Dataset: database (GitHub, Cirtoyt/rock-paper-scissors-CCN-AI). Classes: paper, rock, scissors.

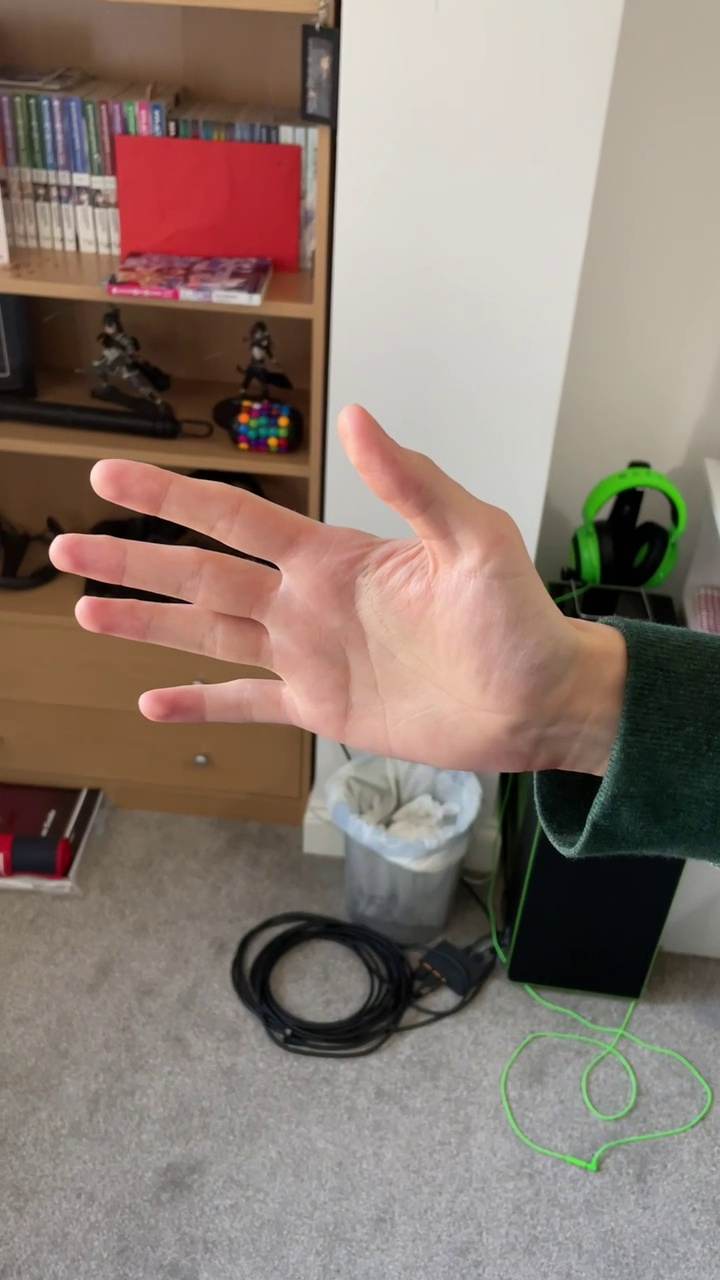
Label: paper

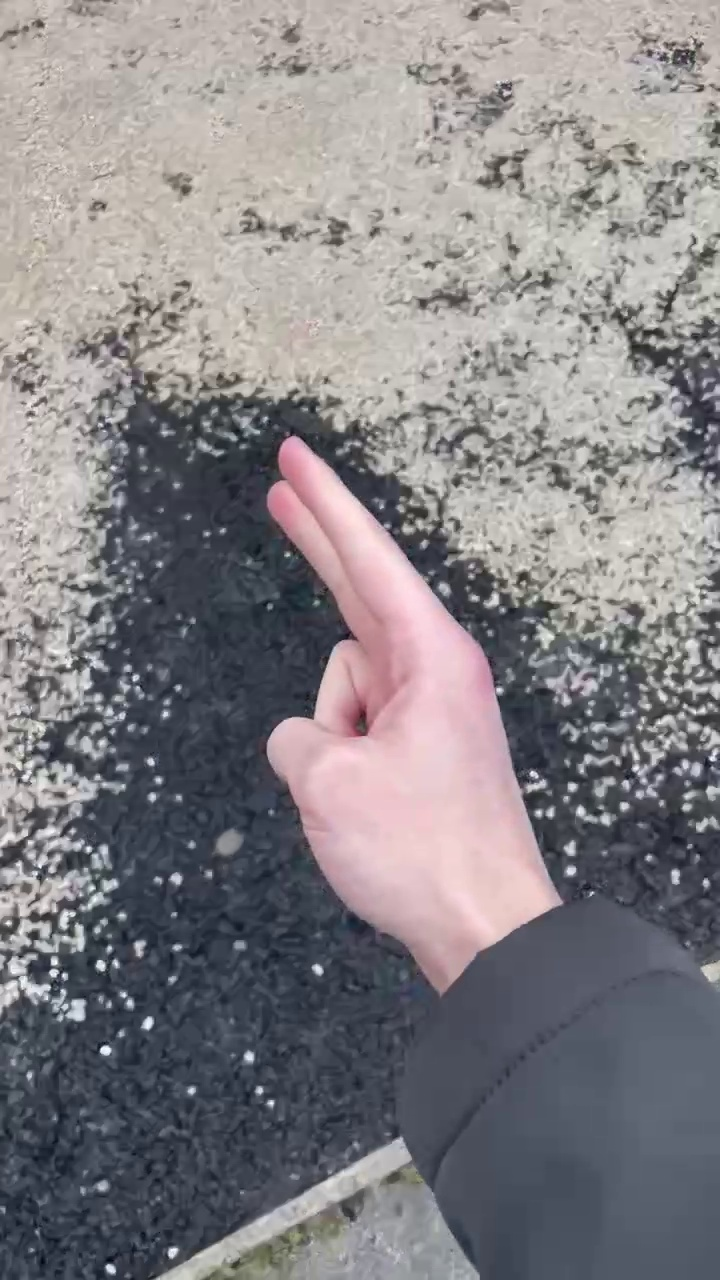
Label: scissors

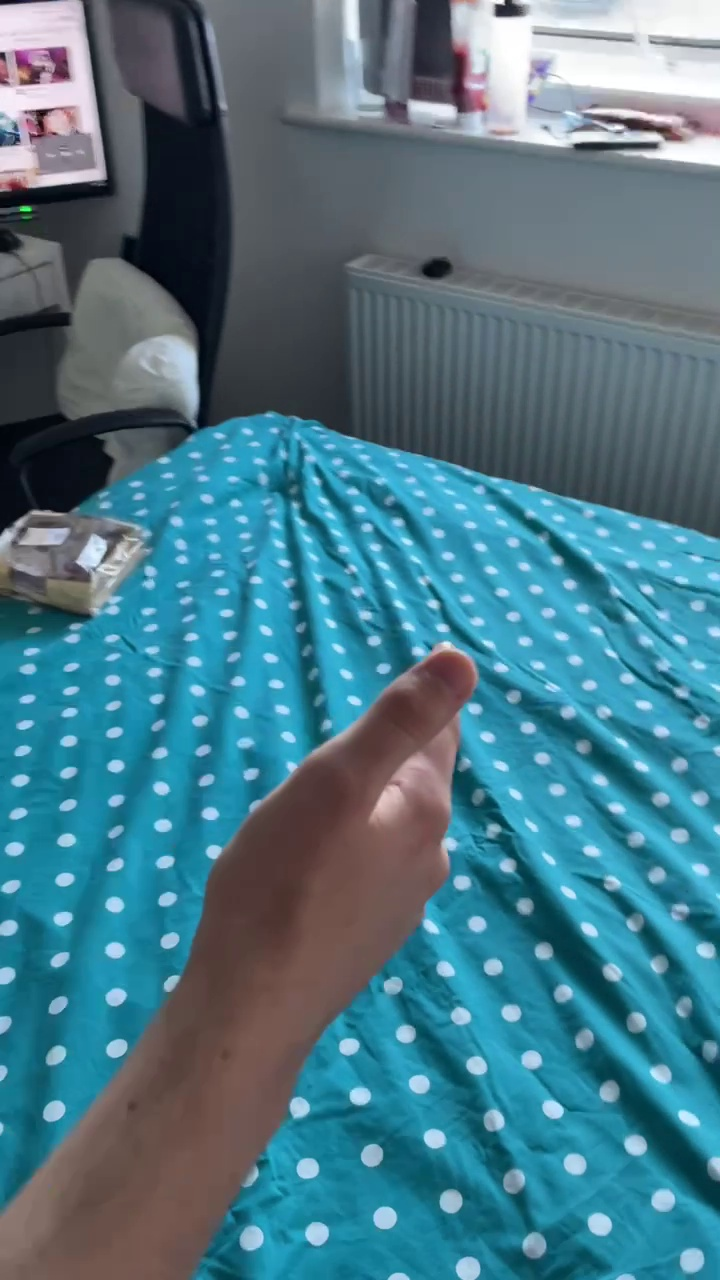
Label: scissors

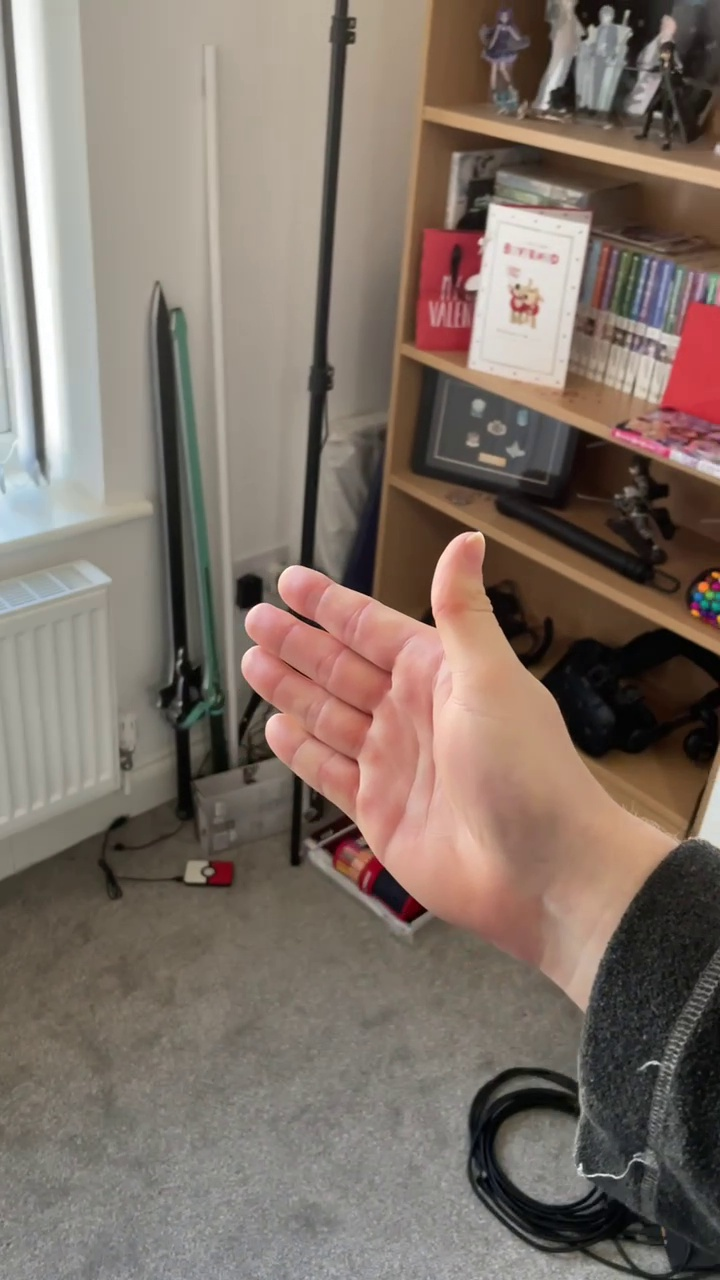
Label: paper

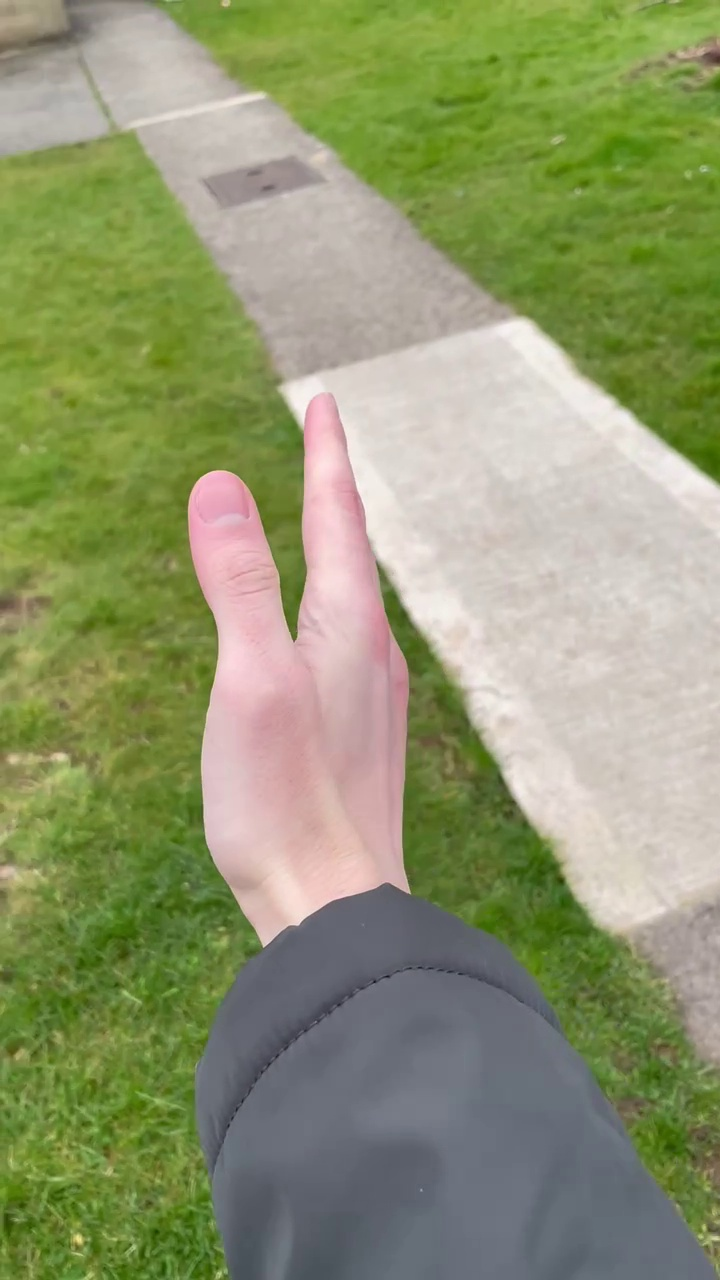
Label: paper

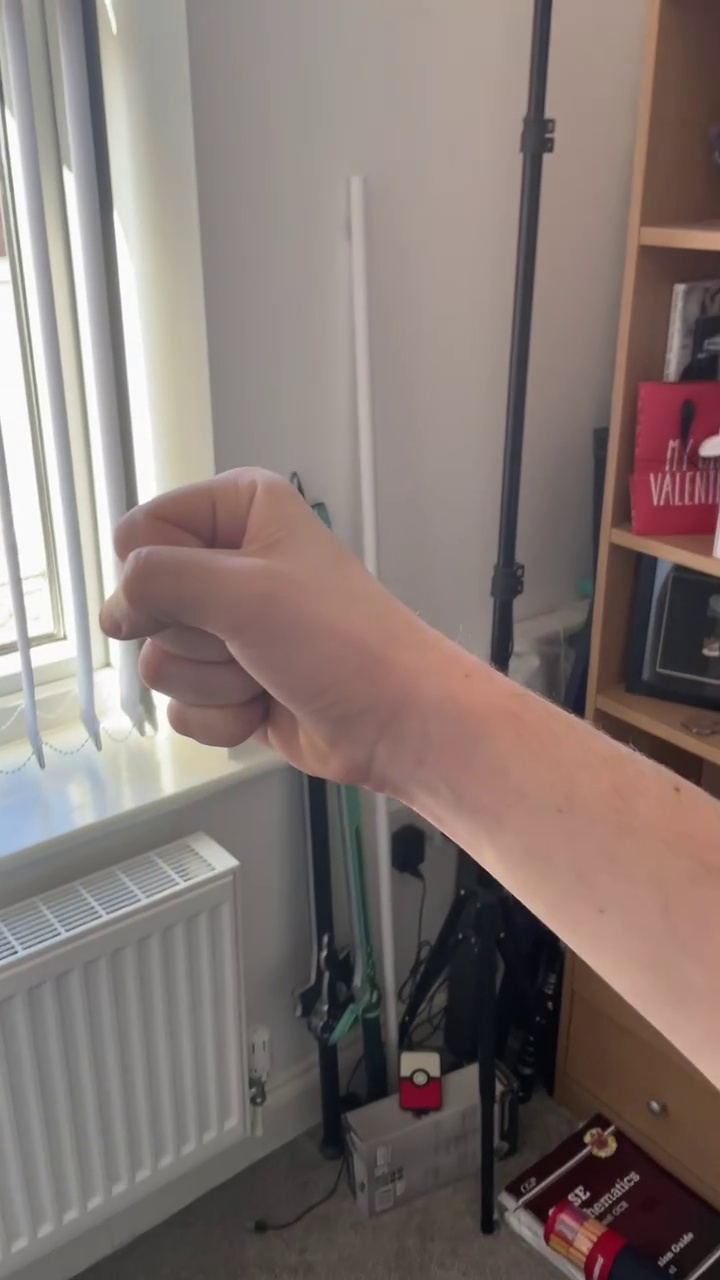
Label: rock
